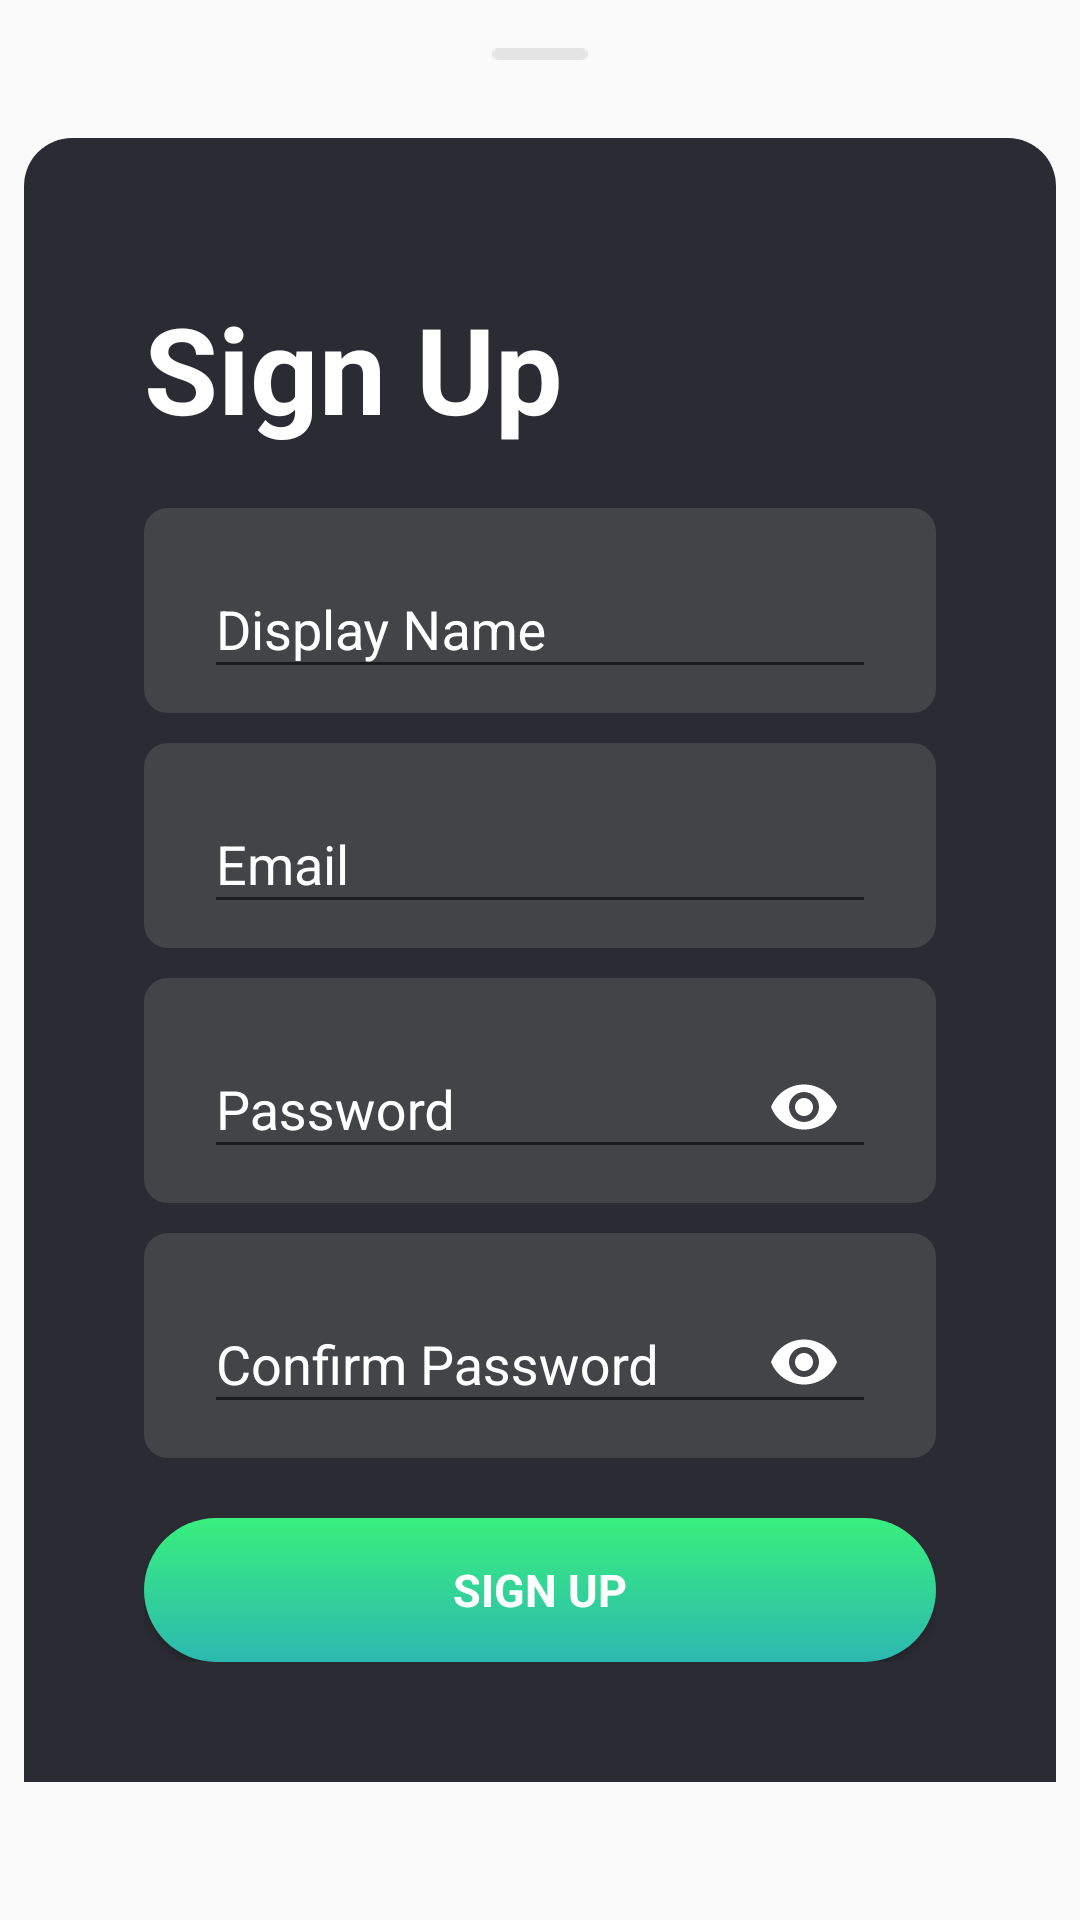

The Android layout XML behind this screen, and the referenced resources:
<!-- AndroidManifest.xml: application theme AppTheme -->
<!-- res/layout/bottom_dialog_register.xml -->
<?xml version="1.0" encoding="utf-8"?>
<androidx.constraintlayout.widget.ConstraintLayout xmlns:android="http://schemas.android.com/apk/res/android"
    xmlns:app="http://schemas.android.com/apk/res-auto"
    xmlns:tools="http://schemas.android.com/tools"
    android:id="@+id/parent_view"
    android:layout_width="match_parent"
    android:layout_height="wrap_content"
    android:background="@android:color/transparent"
    app:behavior_hideable="false"
    app:behavior_peekHeight="0dp"
    app:layout_behavior="@string/bottom_sheet_behavior">

    <LinearLayout
        android:layout_width="match_parent"
        android:layout_height="wrap_content"
        android:layout_marginStart="@dimen/dp8"
        android:layout_marginEnd="@dimen/dp8"
        android:background="@drawable/bottom_dialog_background"
        android:orientation="vertical"
        android:paddingStart="@dimen/dp40"
        android:paddingTop="@dimen/dp10"
        android:paddingEnd="@dimen/dp40"
        android:paddingBottom="@dimen/dp40"
        app:layout_constraintBottom_toBottomOf="parent"
        app:layout_constraintEnd_toEndOf="parent"
        app:layout_constraintStart_toStartOf="parent"
        app:layout_constraintTop_toTopOf="parent">

        <TextView
            style="@style/RobotoRegular"
            android:layout_width="match_parent"
            android:layout_height="wrap_content"
            android:layout_marginTop="@dimen/dp40"
            android:text="@string/sign_up"
            android:textColor="@color/white"
            android:textSize="@dimen/sp40"
            android:textStyle="bold" />

        <com.google.android.material.textfield.TextInputLayout
            android:layout_width="match_parent"
            android:layout_height="wrap_content"
            android:layout_marginTop="@dimen/dp20"
            android:background="@drawable/edit_text_background"
            android:paddingStart="@dimen/dp20"
            android:paddingTop="@dimen/dp8"
            android:paddingEnd="@dimen/dp20"
            android:paddingBottom="@dimen/dp8"
            android:textColorHint="@color/white"
            app:hintTextColor="@color/white">

            <EditText
                android:id="@+id/et_display_name"
                android:layout_width="match_parent"
                android:layout_height="wrap_content"
                android:hint="@string/display_name"
                android:inputType="textPersonName"
                android:textColor="@color/white"
                android:textColorHint="@color/white"
                tools:ignore="Autofill" />
        </com.google.android.material.textfield.TextInputLayout>


        <com.google.android.material.textfield.TextInputLayout
            android:layout_width="match_parent"
            android:layout_height="wrap_content"
            android:layout_marginTop="@dimen/dp10"
            android:background="@drawable/edit_text_background"
            android:paddingStart="@dimen/dp20"
            android:paddingTop="@dimen/dp8"
            android:paddingEnd="@dimen/dp20"
            android:paddingBottom="@dimen/dp8"
            android:textColorHint="@color/white"
            app:hintTextColor="@color/white">

            <EditText
                android:id="@+id/et_email"
                android:layout_width="match_parent"
                android:layout_height="wrap_content"
                android:hint="@string/email"
                android:inputType="textEmailAddress"
                android:textColor="@color/white"
                android:textColorHint="@color/white"
                tools:ignore="Autofill" />
        </com.google.android.material.textfield.TextInputLayout>

        <com.google.android.material.textfield.TextInputLayout
            android:layout_width="match_parent"
            android:layout_height="wrap_content"
            android:layout_marginTop="@dimen/dp10"
            android:background="@drawable/edit_text_background"
            android:paddingStart="@dimen/dp20"
            android:paddingTop="@dimen/dp8"
            android:paddingEnd="@dimen/dp20"
            android:paddingBottom="@dimen/dp8"
            android:textColorHint="@color/white"
            app:hintTextColor="@color/white"
            app:passwordToggleEnabled="true"
            app:passwordToggleTint="@color/white">

            <EditText
                android:id="@+id/et_password"
                android:layout_width="match_parent"
                android:layout_height="wrap_content"
                android:hint="@string/password"
                android:inputType="textPassword"
                android:textColor="@color/white"
                android:textColorHint="@color/white"
                tools:ignore="Autofill" />
        </com.google.android.material.textfield.TextInputLayout>

        <com.google.android.material.textfield.TextInputLayout
            android:layout_width="match_parent"
            android:layout_height="wrap_content"
            android:layout_marginTop="@dimen/dp10"
            android:background="@drawable/edit_text_background"
            android:paddingStart="@dimen/dp20"
            android:paddingTop="@dimen/dp8"
            android:paddingEnd="@dimen/dp20"
            android:paddingBottom="@dimen/dp8"
            android:textColorHint="@color/white"
            app:hintTextColor="@color/white"
            app:passwordToggleEnabled="true"
            app:passwordToggleTint="@color/white">

            <EditText
                android:id="@+id/et_confirm_password"
                android:layout_width="match_parent"
                android:layout_height="wrap_content"
                android:hint="@string/confirm_password"
                android:inputType="textPassword"
                android:textColor="@color/white"
                android:textColorHint="@color/white"
                tools:ignore="Autofill" />
        </com.google.android.material.textfield.TextInputLayout>

        <Button
            android:id="@+id/btn_sign_up"
            style="@style/RobotoRegular"
            android:layout_width="match_parent"
            android:layout_height="wrap_content"
            android:layout_marginTop="@dimen/dp20"
            android:background="@drawable/btn_white_corner"
            android:text="@string/sign_up"
            android:textColor="@color/white"
            android:textSize="@dimen/sp15"
            android:textStyle="bold" />

    </LinearLayout>

    <ImageView
        android:layout_width="wrap_content"
        android:layout_height="wrap_content"
        android:layout_marginTop="@dimen/dp16"
        android:contentDescription="@string/app_name"
        android:src="@drawable/bottom_dialog_top"
        app:layout_constraintEnd_toEndOf="parent"
        app:layout_constraintStart_toStartOf="parent"
        app:layout_constraintTop_toTopOf="parent" />
</androidx.constraintlayout.widget.ConstraintLayout>
<!-- resources referenced by this layout -->
<resources>
  <color name="white">#FFFFFF</color>
  <dimen name="dp10">10dp</dimen>
  <dimen name="dp16">16dp</dimen>
  <dimen name="dp20">20dp</dimen>
  <dimen name="dp40">40dp</dimen>
  <dimen name="dp8">8dp</dimen>
  <dimen name="sp15">15sp</dimen>
  <dimen name="sp40">40sp</dimen>
  <!-- drawable bottom_dialog_background (drawable) -->
  <?xml version="1.0" encoding="utf-8"?>
  <shape xmlns:android="http://schemas.android.com/apk/res/android"
      android:shape="rectangle">
      <solid android:color="@color/dialog_background" />
  
      <corners
          android:topLeftRadius="@dimen/dp16"
          android:topRightRadius="@dimen/dp16" />
  </shape>
  <!-- drawable bottom_dialog_top: png bitmap (drawable, 231 bytes) -->
  <!-- drawable btn_white_corner (drawable) -->
  <selector xmlns:tools="http://schemas.android.com/tools" xmlns:android="http://schemas.android.com/apk/res/android">
      <item tools:ignore="StateListReachable">
          <shape android:shape="rectangle">
              <gradient android:angle="90" android:endColor="@color/action_button_color_end" android:startColor="@color/action_button_color_start" android:type="linear" />
  
              <corners android:radius="@dimen/dp32" />
          </shape>
      </item>
      <item android:state_pressed="true">
          <shape android:shape="rectangle">
              <solid android:color="@android:color/white" />
              <corners android:radius="@dimen/dp32" />
          </shape>
      </item>
  </selector>
  <!-- drawable edit_text_background (drawable) -->
  <?xml version="1.0" encoding="utf-8"?>
  <shape xmlns:android="http://schemas.android.com/apk/res/android"
      android:shape="rectangle">
      <gradient
          android:angle="90"
          android:endColor="@color/edit_text_background"
          android:startColor="@color/edit_text_background"
          android:type="linear" />
  
      <corners android:radius="@dimen/dp8" />
  </shape>
  <string name="app_name">Ceting</string>
  <string name="confirm_password">Confirm Password</string>
  <string name="display_name">Display Name</string>
  <string name="email">Email</string>
  <string name="password">Password</string>
  <string name="sign_up">Sign Up</string>
  <style name="RobotoRegular">
          <item name="android:fontFamily">sans-serif</item>
      </style>
  <style name="AppTheme" parent="Theme.AppCompat.Light.DarkActionBar">
          
          <item name="colorPrimary">@color/colorPrimary</item>
          <item name="colorPrimaryDark">@color/colorPrimaryDark</item>
          <item name="colorAccent">@color/colorAccent</item>
      </style>
  <color name="dialog_background">#2B2C33</color>
  <color name="action_button_color_end">#38EF7D</color>
  <color name="action_button_color_start">#2CB9B0</color>
  <dimen name="dp32">32dp</dimen>
  <color name="edit_text_background">#434448</color>
  <color name="colorPrimary">#6200EE</color>
  <color name="colorPrimaryDark">#3700B3</color>
  <color name="colorAccent">#03DAC5</color>
</resources>
